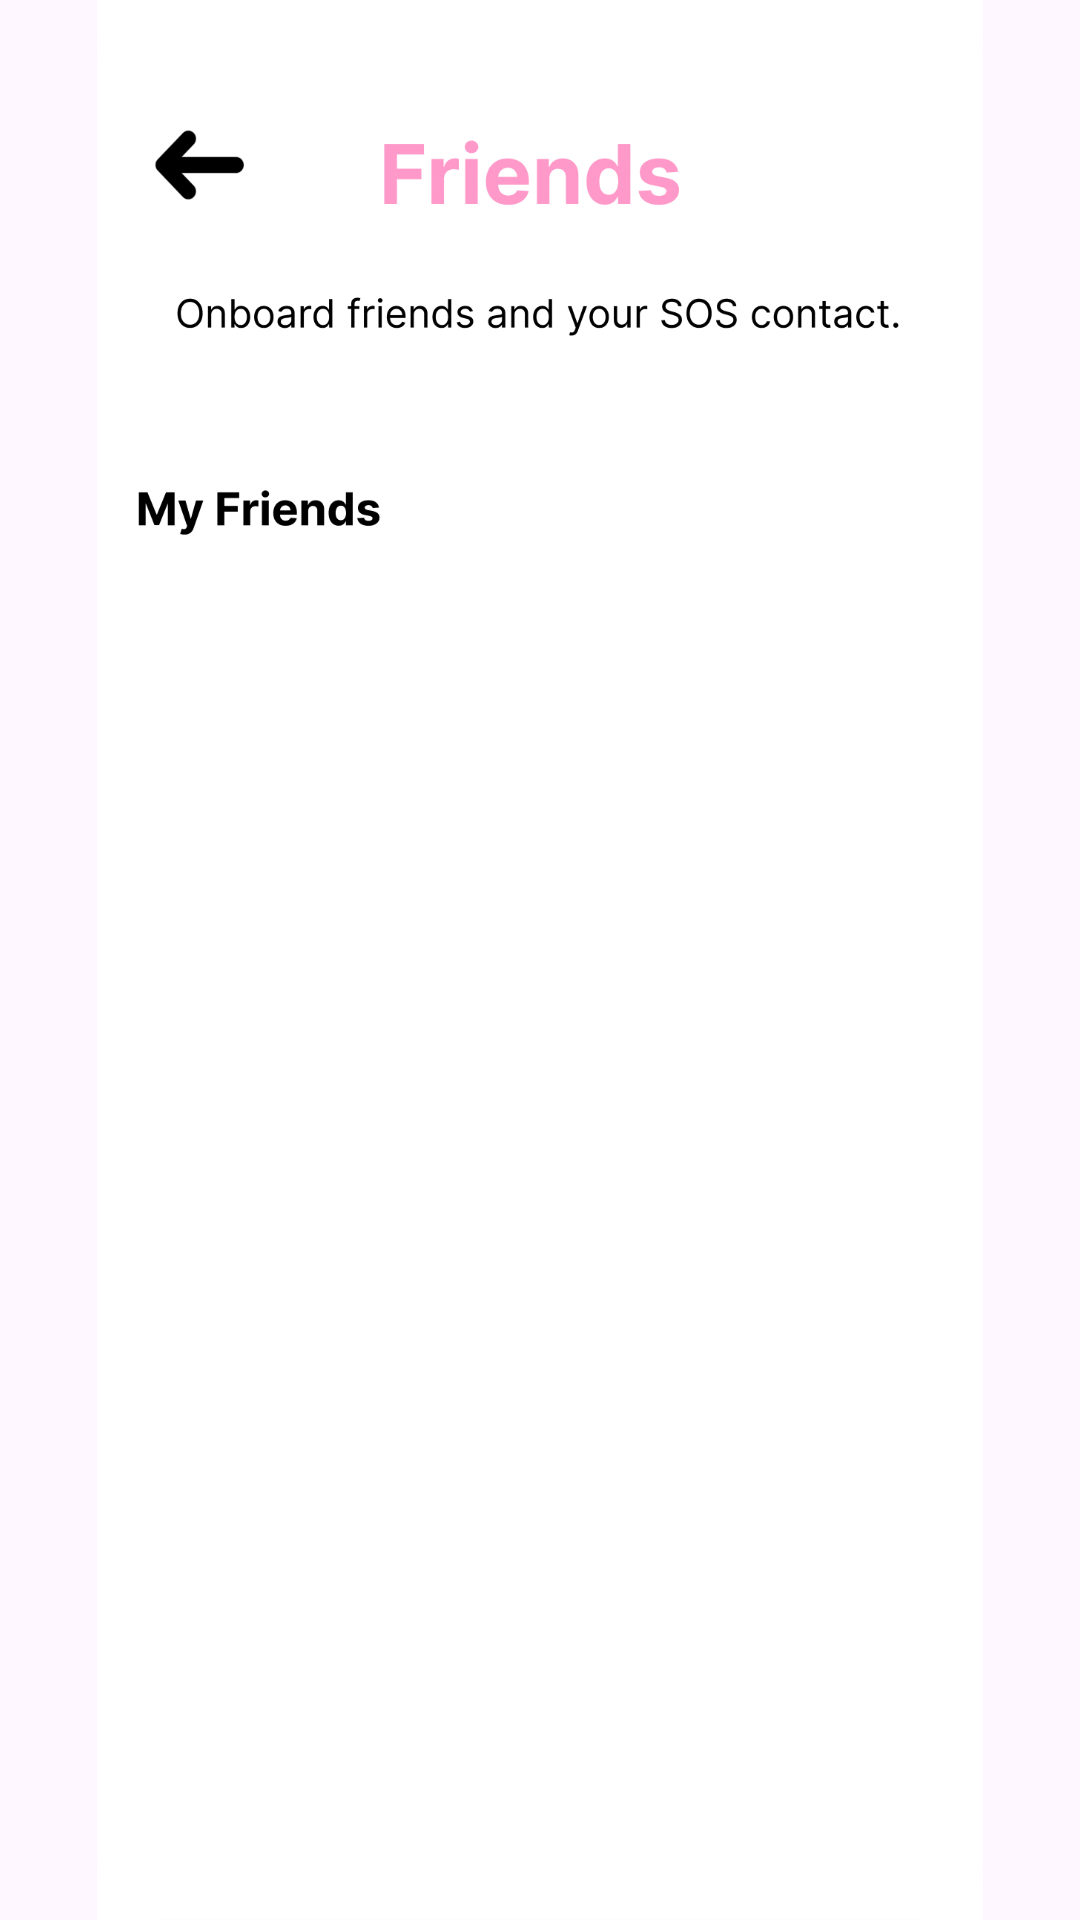

Write the Android layout XML for this screen, with the resource values it uses.
<!-- AndroidManifest.xml: application theme Theme.Bsafe -->
<!-- res/layout/friend.xml -->
<?xml version="1.0" encoding="utf-8"?>
<androidx.constraintlayout.widget.ConstraintLayout xmlns:android="http://schemas.android.com/apk/res/android"
    xmlns:app="http://schemas.android.com/apk/res-auto"
    xmlns:tools="http://schemas.android.com/tools"
    android:layout_width="match_parent"
    android:layout_height="match_parent">

    <ImageView
        android:id="@+id/imageView10"
        android:layout_width="wrap_content"
        android:layout_height="wrap_content"
        app:layout_constraintBottom_toBottomOf="parent"
        app:layout_constraintEnd_toEndOf="parent"
        app:layout_constraintStart_toStartOf="parent"
        app:layout_constraintTop_toTopOf="parent"
        app:srcCompat="@drawable/person" />

    <Button
        android:id="@+id/button18"
        android:layout_width="80dp"
        android:layout_height="64dp"
        android:layout_alignParentStart="true"
        android:layout_alignParentBottom="true"
        android:background="@android:color/transparent"
        android:text="Button"
        android:textColor="@android:color/transparent"
        app:layout_constraintBottom_toBottomOf="parent"
        app:layout_constraintEnd_toEndOf="parent"
        app:layout_constraintHorizontal_bias="0.107"
        app:layout_constraintStart_toStartOf="parent"
        app:layout_constraintTop_toTopOf="parent"
        app:layout_constraintVertical_bias="0.046" />
</androidx.constraintlayout.widget.ConstraintLayout>
<!-- resources referenced by this layout -->
<resources>
  <!-- drawable person: png bitmap (drawable, 33709 bytes) -->
  <style name="Theme.Bsafe" parent="Base.Theme.Bsafe" />
  <style name="Base.Theme.Bsafe" parent="Theme.Material3.DayNight.NoActionBar">
          
          
      </style>
</resources>
